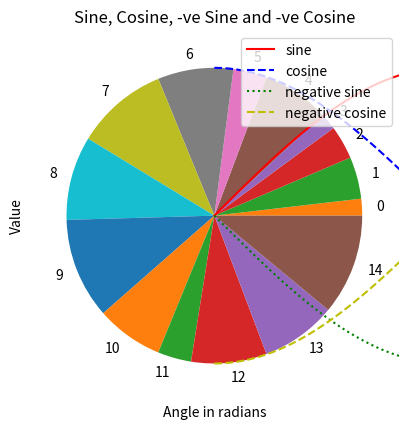

Recreate this plot in Python.
import numpy as np
from numpy.linalg import inv, det
import matplotlib.pyplot as plt
import math

arr = np.array([[(1,2,3,4), (4,5,6, 7)], 
                [(7,8,9,10), (10,11,12,13)], 
                [(13,14,15,16), (13,14,15,16)], 
                [(16,17,18,19), (16,17,18,19)]])
print(arr.shape)
print(arr.ndim)
print(arr.size, arr.shape[0] * arr.shape[1] * arr.shape[2])

a = np.arange(10)
a[0:3] = 5
print(a)
a[:] = 200
print(a)

b = np.arange(10)
b = b + 1
print(b)

c = np.array([[1, 2], [3, 4]])
d = c.transpose()
print(d)

brr = np.array([[1, 2], [3, 4]])
crr = inv(brr)
print(crr)
print(np.dot(brr, crr))
print(crr.dot(brr))

drr = np.trace(c)
print(drr)

A = np.array([[1, 2, 3],[4, 5, 6],[7, 8, 9]])
B = np.array([[5, 6, 2], [8, 32, 2], [2, 5, 2]])
print(det(A))
C = np.dot(A, B)
print(C)

lol = np.random.randint(2, 10, size= 9)
print(lol)

lol = np.random.randint(2, 20, size= (4, 5))
print(lol)

l = np.random.choice([1, 3, 5, 2, 5, 8, 11, 3, 4, 5], size = (5, 3))
m = np.random.choice([1, 3, 5, 2, 5, 8, 11, 3, 4, 5])
print(m)
print(l)
l = np.array([1, 3, 5, 2, 5, 8, 11, 3, 4, 5])
np.random.shuffle(l)
print(l)

print(np.random.rand())
print(np.random.rand(2, 3))

print(np.random.permutation(l))
# same as below
print(np.random.choice(l, size = np.shape(l), replace = False))

x = np.arange(0, math.pi * 2, 0.05)
plt.plot(x, np.sin(x), 'r-', label='sine')
plt.plot(x, np.cos(x), 'b--', label='cosine')
plt.plot(x, -np.sin(x), 'g:', label='negative sine')
plt.plot(x, -np.cos(x), 'y--', label='negative cosine')
plt.title("Sine, Cosine, -ve Sine and -ve Cosine")
plt.xlabel("Angle in radians")
plt.ylabel("Value")
plt.legend(loc = "upper right")
plt.show()

x = np.array([2, 5, 4, 2, 8, 4, 9, 11, 10, 12, 8, 4, 9, 9, 12])
y = np.arange(0, 15)
plt.bar(x, y, color = "red")
plt.show()

plt.hist(x)
plt.show()

plt.scatter(x, y)
plt.show()

plt.stem(x, y)
plt.show()

plt.pie(x, labels = y)
plt.show()